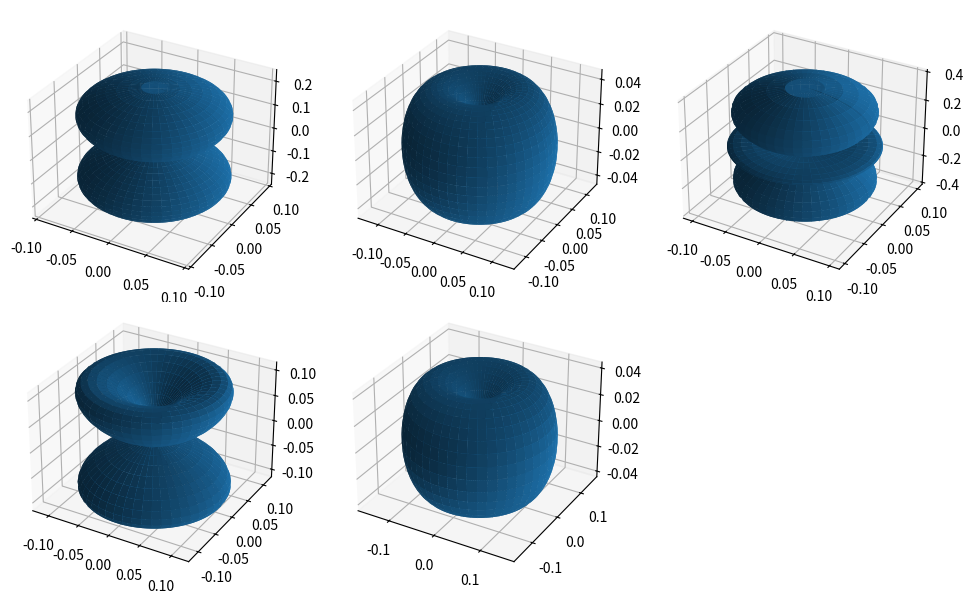

Source code (Python):
import numpy as np
import matplotlib.pyplot as plt
from mpl_toolkits.mplot3d import Axes3D
from scipy.special import sph_harm_y

# Function to compute probability density using sph_harm_y
def sph_harm_y_abs2(n, m, theta, phi):
    Ynm = sph_harm_y(n, m, theta, phi)  # Compute spherical harmonic
    r = np.abs(Ynm)**2                   # Probability density |Y|^2
    return r

# θ = polar angle, φ = azimuthal angle
theta = np.linspace(0, np.pi, 100)
phi = np.linspace(0, 2*np.pi, 100)
phi, theta = np.meshgrid(phi, theta)

# List of (l, m) values to plot
lm_list = [(1, 0), (1, 1), (2, 0), (2, 1), (2, 2)]

# Create figure
fig = plt.figure(figsize=(10, 6))

for i, (l, m) in enumerate(lm_list):
    r = sph_harm_y_abs2(l, m, theta, phi)  
    
    # Convert spherical to Cartesian
    x = r * np.sin(theta) * np.cos(phi)
    y = r * np.sin(theta) * np.sin(phi)
    z = r * np.cos(theta)

    # Create subplot
    ax = fig.add_subplot(2, 3, i+1, projection='3d')
    ax.plot_surface(x, y, z,)

plt.tight_layout()
plt.show()